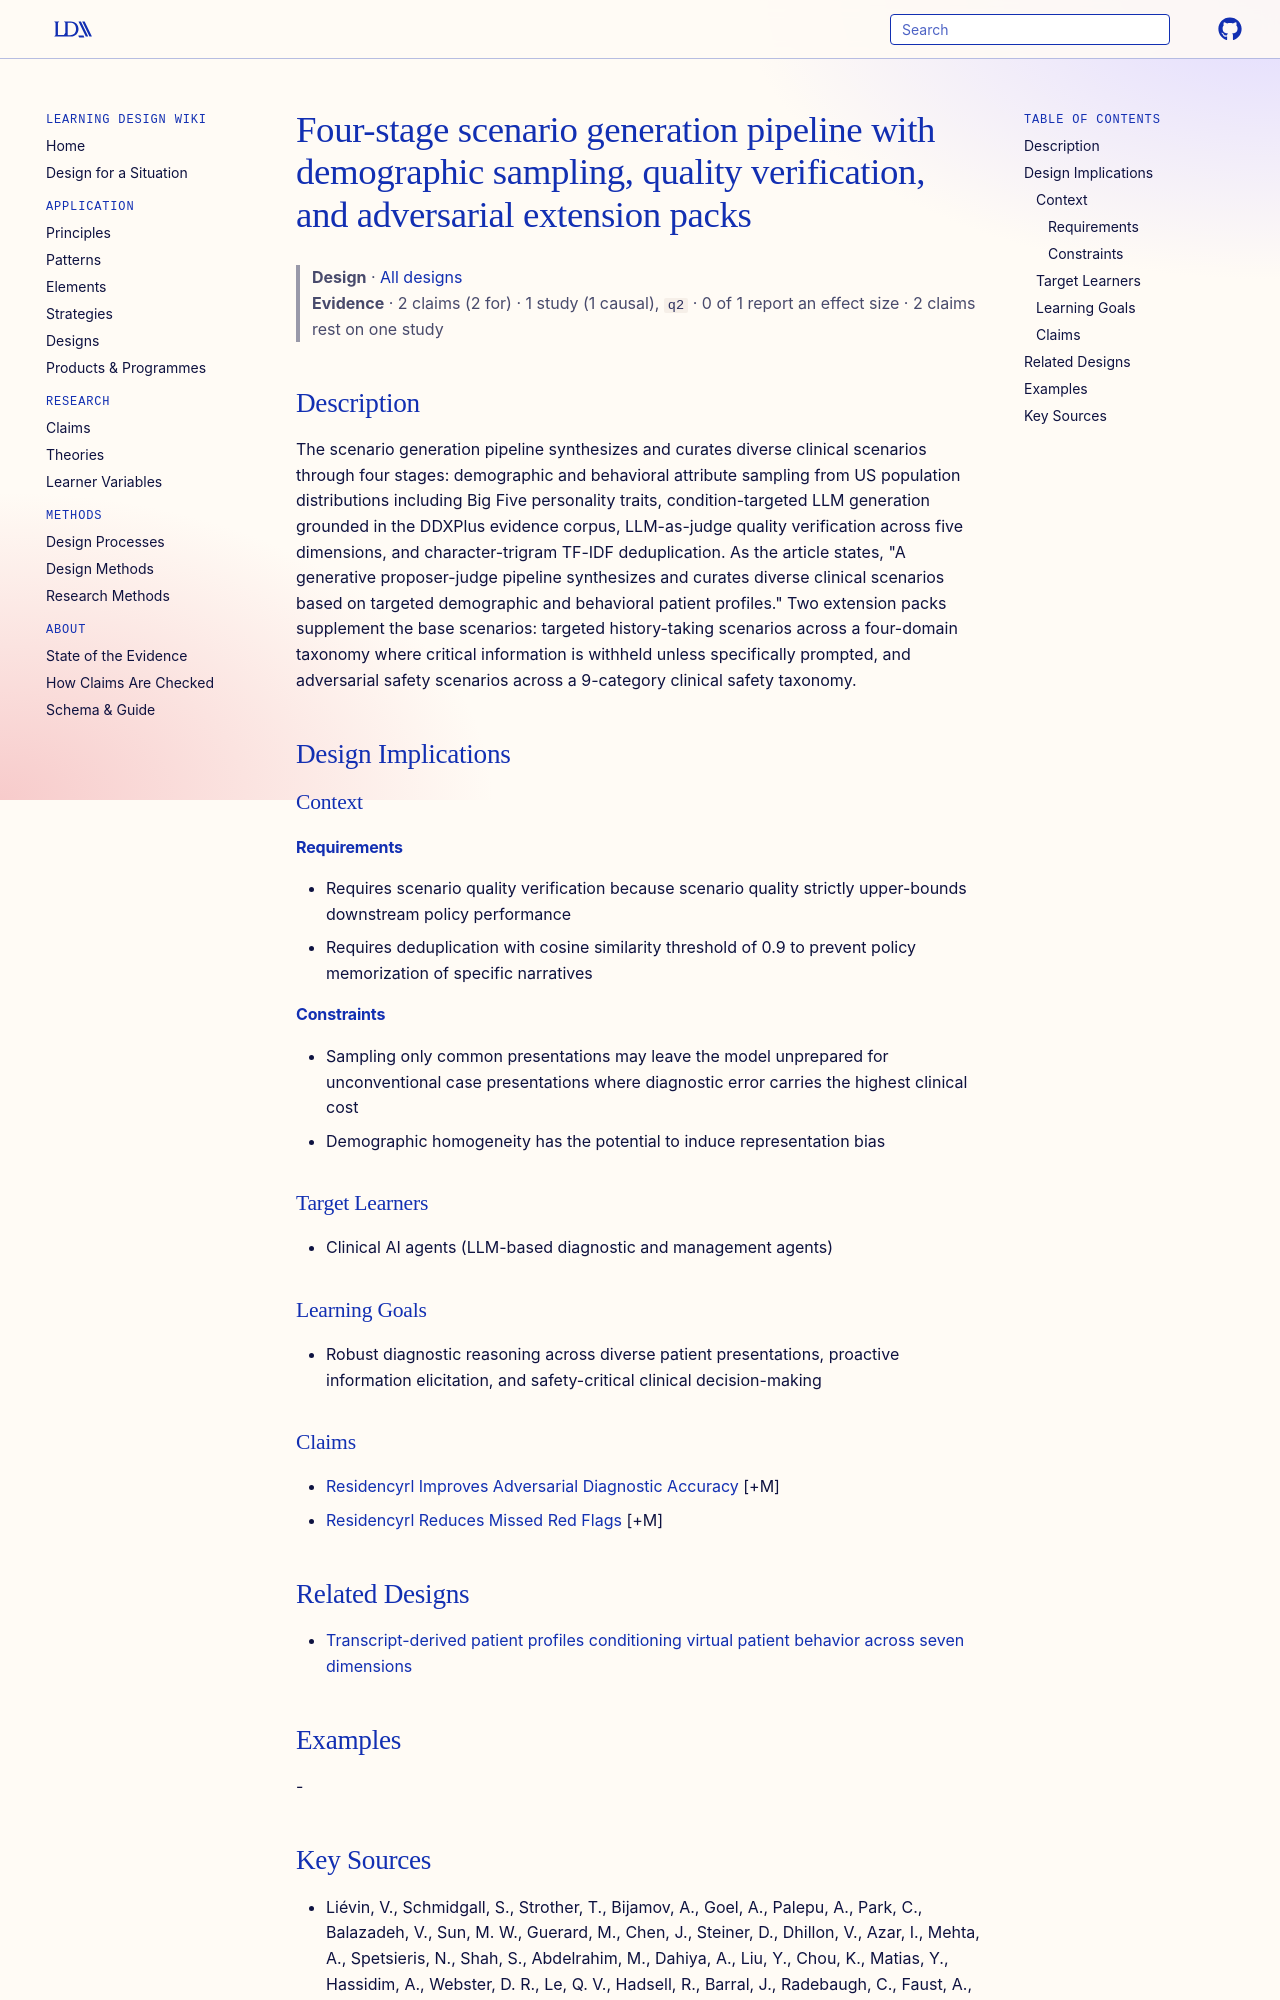

repository: Learning-Design-Alliance/learning-wiki · page: designs/residencyrl-scenario-generation-pipeline/index.html · generator: mkdocs

---
type: design
id: residencyrl-scenario-generation-pipeline
title: Four-stage scenario generation pipeline with demographic sampling, quality verification, and adversarial extension packs
description: "The scenario generation pipeline synthesizes and curates diverse clinical scenarios through four stages: demographic and behavioral attribute sampling from US population distributions including Big Five personality tr..."
status: review
generated:
  by: "process:settle-candidates"
  at: 2026-10-11
sources:
  - id: liévin-2026
    resource: "https://arxiv.org/abs/2608.07418"
    title: "Liévin, V., Schmidgall, S., Strother, T., Bijamov, A., Goel, A., Palepu, A., Park, C., Balazadeh, V., Sun, M. W., Guerard, M., Chen, J., Steiner, D., Dhillon, V., Azar, I., Mehta, A., Spetsieris, N., Shah, S., Abdelrahim, M., Dahiya, A., Liu, Y., Chou, K., Matias, Y., Hassidim, A., Webster, D. R., Le, Q. V., Hadsell, R., Barral, J., Radebaugh, C., Faust, A., Azizi, S., Schaekermann, M., Chen, P.-H. C., Tu, T., Racz, D., & Yang, L. (2026). ResidencyRL: Reinforcement Learning in Simulated Clinical Environments. arXiv. https://arxiv.org/abs/2608.07418"
    author: "Liévin, V., Schmidgall, S., Strother, T., Bijamov, A., Goel, A., Palepu, A., Park, C., Balazadeh, V., Sun, M. W., Guerard, M., Chen, J., Steiner, D., Dhillon, V., Azar, I., Mehta, A., Spetsieris, N., Shah, S., Abdelrahim, M., Dahiya, A., Liu, Y., Chou, K., Matias, Y., Hassidim, A., Webster, D. R., Le, Q. V., Hadsell, R., Barral, J., Radebaugh, C., Faust, A., Azizi, S., Schaekermann, M., Chen, P.-H. C., Tu, T., Racz, D., & Yang, L"
---

# Four-stage scenario generation pipeline with demographic sampling, quality verification, and adversarial extension packs

> **Design** · [All designs](index.md)
> **Evidence** · 2 claims (2 for) · 1 study (1 causal), `q2` · 0 of 1 report an effect size · 2 claims rest on one study

## Description
The scenario generation pipeline synthesizes and curates diverse clinical scenarios through four stages: demographic and behavioral attribute sampling from US population distributions including Big Five personality traits, condition-targeted LLM generation grounded in the DDXPlus evidence corpus, LLM-as-judge quality verification across five dimensions, and character-trigram TF-IDF deduplication. As the article states, "A generative proposer-judge pipeline synthesizes and curates diverse clinical scenarios based on targeted demographic and behavioral patient profiles." Two extension packs supplement the base scenarios: targeted history-taking scenarios across a four-domain taxonomy where critical information is withheld unless specifically prompted, and adversarial safety scenarios across a 9-category clinical safety taxonomy.

## Design Implications

### Context
#### Requirements
- Requires scenario quality verification because scenario quality strictly upper-bounds downstream policy performance
- Requires deduplication with cosine similarity threshold of 0.9 to prevent policy memorization of specific narratives
#### Constraints
- Sampling only common presentations may leave the model unprepared for unconventional case presentations where diagnostic error carries the highest clinical cost
- Demographic homogeneity has the potential to induce representation bias

### Target Learners
- Clinical AI agents (LLM-based diagnostic and management agents)

### Learning Goals
- Robust diagnostic reasoning across diverse patient presentations, proactive information elicitation, and safety-critical clinical decision-making

### Claims
- [Residencyrl Improves Adversarial Diagnostic Accuracy](../claims/residencyrl-improves-adversarial-diagnostic-accuracy.md) [+M]
- [Residencyrl Reduces Missed Red Flags](../claims/residencyrl-reduces-missed-red-flags.md) [+M]

## Related Designs

- [Transcript-derived patient profiles conditioning virtual patient behavior across seven dimensions](transcript-derived-virtual-patient-profiles.md)

## Examples
-
